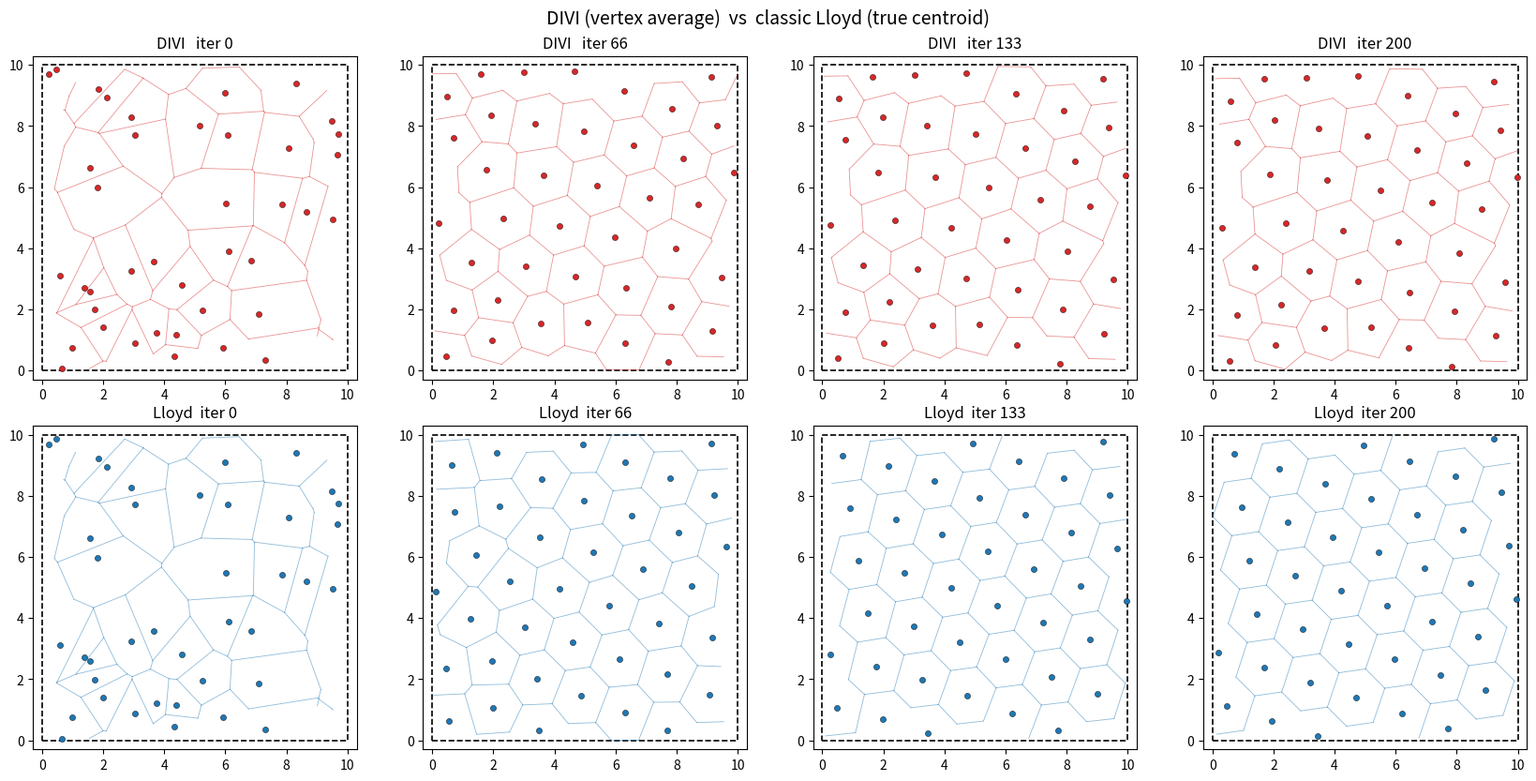
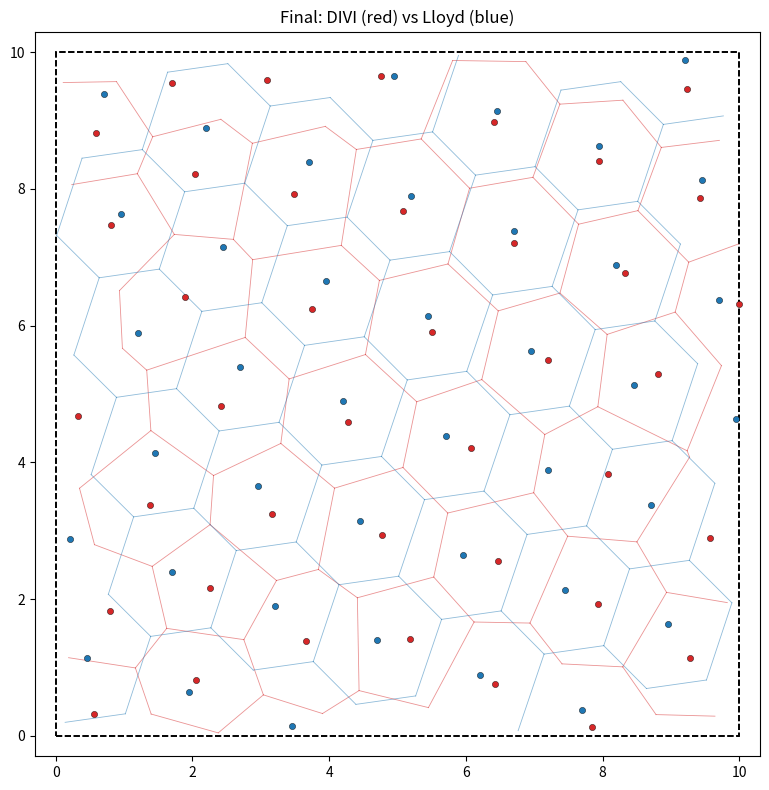
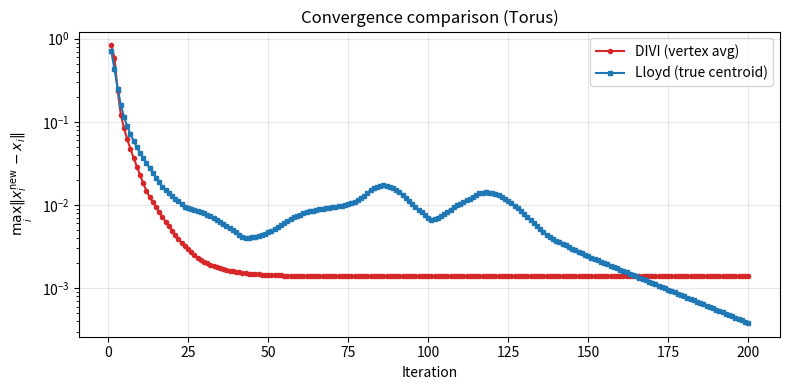
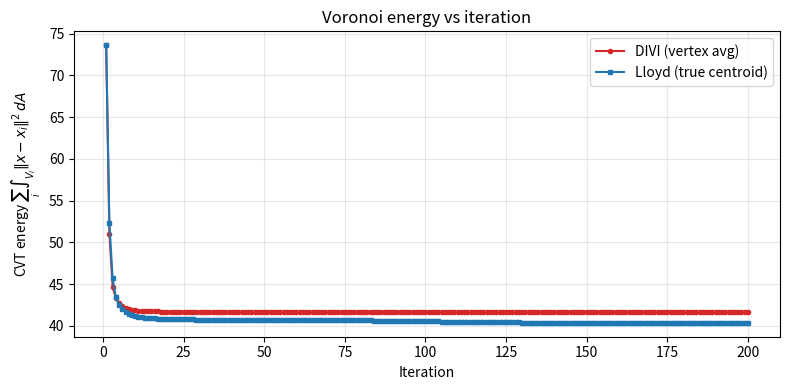
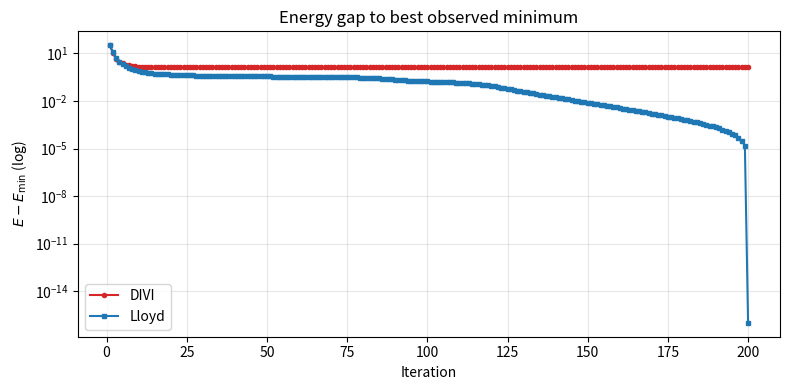

The script that saved these images, in order:
import numpy as np
import matplotlib.pyplot as plt
from scipy.spatial import Voronoi


def tile_points(pts, Lx, Ly):
    shifts = np.array([[dx, dy] for dx in [-Lx, 0, Lx] for dy in [-Ly, 0, Ly]])
    return np.vstack([pts + s for s in shifts])

def voronoi_on_torus(pts, Lx, Ly):
    return Voronoi(tile_points(pts, Lx, Ly))

def get_original_index_offset(N):
    """The (0,0) copy sits at index 4 in our 3×3 tiling."""
    return 4 * N



def polygon_area_centroid(V):

    x, y = V[:, 0], V[:, 1]
    x1, y1 = np.roll(x, -1), np.roll(y, -1)
    cross = x * y1 - x1 * y
    A = 0.5 * cross.sum()
    if abs(A) < 1e-14:
        return 0.0, V.mean(axis=0)
    Cx = ((x + x1) * cross).sum() / (6.0 * A)
    Cy = ((y + y1) * cross).sum() / (6.0 * A)
    return A, np.array([Cx, Cy])

def polygon_second_moment(V, p):

    energy = 0.0
    n = len(V)
    for j in range(n):
        a = V[j] - p
        b = V[(j + 1) % n] - p
        # Signed triangle area (with apex p)
        tri_A = 0.5 * (a[0] * b[1] - a[1] * b[0])
        # ∫_T ||x-p||² dA = (|A|/6)(|a|² + |b|² + a·b) — but use signed A so
        # contributions cancel correctly for non-convex/orientation issues
        integrand = (a @ a + b @ b + a @ b) / 6.0
        energy += tri_A * integrand
    return abs(energy)


# =============================================================================
# UNIFIED ITERATION (DIVI or LLOYD)
# =============================================================================

def voronoi_iteration_torus(m=25, Lx=10.0, Ly=10.0, eps=1e-8, max_iter=100,
                            seed=42, method='divi', X0=None, verbose=True):
    """
    method = 'divi'  : x_i^new = mean of cell vertices  (Differentiation-Induced)
    method = 'lloyd' : x_i^new = true centroid of cell  (classic Lloyd / CVT)
    """
    if X0 is None:
        np.random.seed(seed)
        X = np.c_[np.random.uniform(0, Lx, m), np.random.uniform(0, Ly, m)]
    else:
        X = X0.copy()
        m = len(X)

    history = [X.copy()]
    errors  = []
    energies = []
    offset  = get_original_index_offset(m)

    for it in range(1, max_iter + 1):
        vor = voronoi_on_torus(X, Lx, Ly)
        X_new = X.copy()
        E_total = 0.0

        for i in range(m):
            global_idx = offset + i
            region_idx = vor.point_region[global_idx]
            region = vor.regions[region_idx]

            if -1 in region or len(region) == 0:
                continue

            V = vor.vertices[region]
            if len(V) < 3:
                continue

            # Voronoi (CVT) energy contribution — same definition for both methods
            # so the comparison is fair
            E_total += polygon_second_moment(V, X[i])

            if method == 'divi':
                # Average of vertices
                c = V.mean(axis=0)
            elif method == 'lloyd':
                # True polygon centroid (area-weighted)
                _, c = polygon_area_centroid(V)
            else:
                raise ValueError(f"Unknown method: {method}")

            X_new[i] = [c[0] % Lx, c[1] % Ly]

        # Toroidal displacement
        diff = X_new - X
        diff[:, 0] -= Lx * np.round(diff[:, 0] / Lx)
        diff[:, 1] -= Ly * np.round(diff[:, 1] / Ly)
        max_move = np.max(np.linalg.norm(diff, axis=1))

        errors.append(max_move)
        energies.append(E_total)
        X = X_new
        history.append(X.copy())

        if verbose:
            print(f"  [{method:5s}] iter {it:3d}  |  max move = {max_move:.3e}"
                  f"  |  E = {E_total:.6f}")

        if max_move < eps:
            if verbose:
                print(f"  ✓ [{method}] Converged at iteration {it}")
            break

    return X, history, errors, energies


# =============================================================================
# VISUALIZATION
# =============================================================================

def draw_voronoi(X, Lx, Ly, ax, color='b', title=''):
    vor = voronoi_on_torus(X, Lx, Ly)
    margin = 0.01
    for simplex in vor.ridge_vertices:
        if -1 in simplex:
            continue
        v0, v1 = vor.vertices[simplex]
        if (-margin <= v0[0] <= Lx+margin and -margin <= v0[1] <= Ly+margin and
            -margin <= v1[0] <= Lx+margin and -margin <= v1[1] <= Ly+margin):
            ax.plot([v0[0], v1[0]], [v0[1], v1[1]], color=color, lw=0.6, alpha=0.5)

    ax.scatter(X[:, 0], X[:, 1], c=color, s=20, zorder=5,
               edgecolors='k', linewidths=0.3)
    rect = plt.Rectangle((0, 0), Lx, Ly, fill=False, edgecolor='black',
                         lw=1.2, ls='--')
    ax.add_patch(rect)
    ax.set(xlim=(-0.3, Lx+0.3), ylim=(-0.3, Ly+0.3), aspect='equal', title=title)


def visualize_side_by_side(hist_divi, hist_lloyd, Lx, Ly, n_snap=4):
    """Two rows: top=DIVI, bottom=Lloyd, columns = matched iterations."""
    n_iters = min(len(hist_divi), len(hist_lloyd))
    idxs = np.linspace(0, n_iters - 1, n_snap, dtype=int)

    fig, axes = plt.subplots(2, n_snap, figsize=(4.2 * n_snap, 8.4))
    for k, i in enumerate(idxs):
        draw_voronoi(hist_divi[i],  Lx, Ly, axes[0, k], color='tab:red',
                     title=f'DIVI   iter {i}')
        draw_voronoi(hist_lloyd[i], Lx, Ly, axes[1, k], color='tab:blue',
                     title=f'Lloyd  iter {i}')
    fig.suptitle('DIVI (vertex average)  vs  classic Lloyd (true centroid)',
                 fontsize=14)
    plt.tight_layout()
    plt.savefig('compare_snapshots.png', dpi=150)
    plt.show()


def visualize_overlay_final(X_divi, X_lloyd, Lx, Ly):
    """Overlay both final configurations on a single axis."""
    fig, ax = plt.subplots(figsize=(8, 8))
    draw_voronoi(X_divi,  Lx, Ly, ax, color='tab:red',  title='Final: DIVI (red) vs Lloyd (blue)')
    # Re-draw Lloyd over it (lines will be different colors)
    draw_voronoi(X_lloyd, Lx, Ly, ax, color='tab:blue', title='Final: DIVI (red) vs Lloyd (blue)')
    plt.tight_layout()
    plt.savefig('compare_overlay_final.png', dpi=150)
    plt.show()


def plot_convergence_compare(err_divi, err_lloyd):
    fig, ax = plt.subplots(figsize=(8, 4))
    ax.semilogy(range(1, len(err_divi)+1),  err_divi,  'o-', ms=3,
                color='tab:red',  label='DIVI (vertex avg)')
    ax.semilogy(range(1, len(err_lloyd)+1), err_lloyd, 's-', ms=3,
                color='tab:blue', label='Lloyd (true centroid)')
    ax.set(xlabel='Iteration',
           ylabel=r'$\max_i \|x_i^{\mathrm{new}} - x_i\|$',
           title='Convergence comparison (Torus)')
    ax.legend()
    ax.grid(True, alpha=.3)
    plt.tight_layout()
    plt.savefig('compare_convergence.png', dpi=150)
    plt.show()


def plot_energy_compare(E_divi, E_lloyd):
    """Voronoi (CVT) energy E = Σ_i ∫_{V_i} ||x - x_i||² dA vs iteration."""
    fig, ax = plt.subplots(figsize=(8, 4))
    ax.plot(range(1, len(E_divi)+1),  E_divi,  'o-', ms=3,
            color='tab:red',  label='DIVI (vertex avg)')
    ax.plot(range(1, len(E_lloyd)+1), E_lloyd, 's-', ms=3,
            color='tab:blue', label='Lloyd (true centroid)')
    ax.set(xlabel='Iteration',
           ylabel=r'CVT energy $\sum_i \int_{V_i} \|x - x_i\|^2\,dA$',
           title='Voronoi energy vs iteration')
    ax.legend()
    ax.grid(True, alpha=.3)
    plt.tight_layout()
    plt.savefig('compare_energy.png', dpi=150)
    plt.show()

    # Also a log-scale version of (E - E_min) — often more revealing
    E_min = min(min(E_divi), min(E_lloyd))
    fig, ax = plt.subplots(figsize=(8, 4))
    gap_d = np.array(E_divi)  - E_min + 1e-16
    gap_l = np.array(E_lloyd) - E_min + 1e-16
    ax.semilogy(range(1, len(gap_d)+1), gap_d, 'o-', ms=3,
                color='tab:red',  label='DIVI')
    ax.semilogy(range(1, len(gap_l)+1), gap_l, 's-', ms=3,
                color='tab:blue', label='Lloyd')
    ax.set(xlabel='Iteration',
           ylabel=r'$E - E_{\min}$ (log)',
           title='Energy gap to best observed minimum')
    ax.legend()
    ax.grid(True, alpha=.3)
    plt.tight_layout()
    plt.savefig('compare_energy_gap.png', dpi=150)
    plt.show()


# =============================================================================
# RUN
# =============================================================================

if __name__ == '__main__':
    print("=" * 60)
    print("  DIVI vs classic Lloyd  on a flat torus [0,L)×[0,L)")
    print("=" * 60)

    Lx, Ly = 10.0, 10.0
    M = 40
    SEED = 42
    EPS = 1e-5
    MAX_IT = 200

    # ---- Identical initial conditions for both methods ----
    rng = np.random.RandomState(SEED)
    X0 = np.c_[rng.uniform(0, Lx, M), rng.uniform(0, Ly, M)]

    print("\n--- Running DIVI (vertex average) ---")
    X_d, hist_d, err_d, E_d = voronoi_iteration_torus(
        Lx=Lx, Ly=Ly, eps=EPS, max_iter=MAX_IT,
        method='divi', X0=X0)

    print("\n--- Running classic Lloyd (true centroid) ---")
    X_l, hist_l, err_l, E_l = voronoi_iteration_torus(
        Lx=Lx, Ly=Ly, eps=EPS, max_iter=MAX_IT,
        method='lloyd', X0=X0)

    # ---- Plots ----
    visualize_side_by_side(hist_d, hist_l, Lx, Ly, n_snap=4)
    visualize_overlay_final(X_d, X_l, Lx, Ly)
    plot_convergence_compare(err_d, err_l)
    plot_energy_compare(E_d, E_l)

    # ---- Summary ----
    print("\n" + "=" * 60)
    print(f"  DIVI : {len(err_d):3d} iters,  final E = {E_d[-1]:.6f}")
    print(f"  Lloyd: {len(err_l):3d} iters,  final E = {E_l[-1]:.6f}")
    print("=" * 60)
    print("\nSaved figures:")
    print("  compare_snapshots.png      (rows: DIVI / Lloyd)")
    print("  compare_overlay_final.png  (final tessellations overlaid)")
    print("  compare_convergence.png    (max-move vs iter, semilog)")
    print("  compare_energy.png         (CVT energy vs iter)")
    print("  compare_energy_gap.png     (E - E_min, semilog)")
